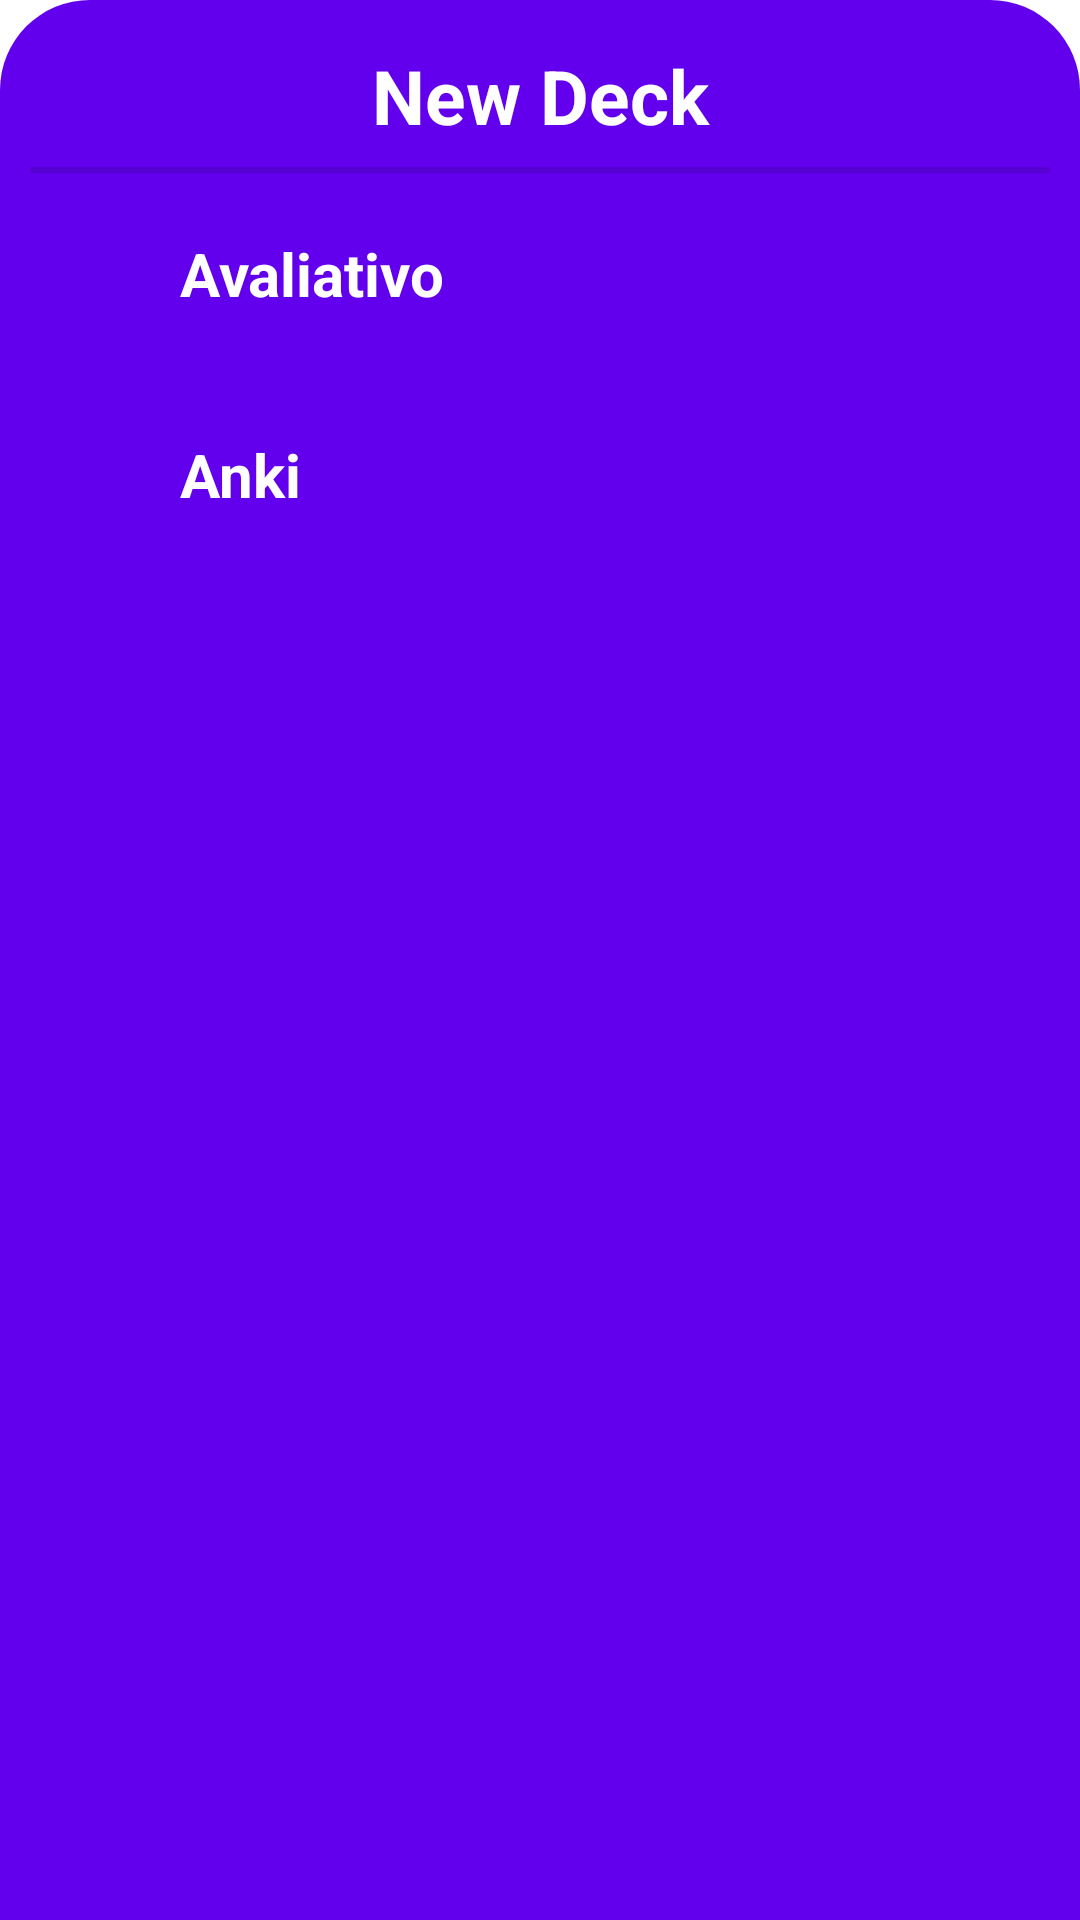

Layout XML and referenced resources for this Android screen:
<!-- AndroidManifest.xml: application theme Theme.Teachfy -->
<!-- res/layout/bottom_modal_newdeck.xml -->
<?xml version="1.0" encoding="utf-8"?>
<LinearLayout xmlns:android="http://schemas.android.com/apk/res/android"
    xmlns:app="http://schemas.android.com/apk/res-auto"
    android:layout_width="match_parent"
    android:layout_height="match_parent"
    android:layout_marginBottom="10dp"
    android:background="@drawable/dialog_bg"
    android:orientation="vertical"
    android:outlineAmbientShadowColor="#FA0202"
    android:outlineSpotShadowColor="#FF0000">

    <TextView
        android:id="@+id/newdeck"
        android:layout_width="match_parent"
        android:layout_height="wrap_content"
        android:layout_marginTop="5dp"
        android:layout_marginBottom="7dp"
        android:text="New Deck"
        android:textAlignment="center"
        android:textColor="@color/white"
        android:textSize="25dp"
        android:textStyle="bold" />


    <View
        android:id="@+id/divider"
        android:layout_width="match_parent"
        android:layout_height="2dp"
        android:background="?android:attr/listDivider" />

    <LinearLayout
        android:id="@+id/optionAvaliativo"
        android:layout_width="match_parent"
        android:layout_height="wrap_content"
        android:orientation="horizontal"
        android:padding="20dp">


        <ImageView
            android:layout_width="wrap_content"
            android:layout_height="wrap_content" />

        <TextView
            android:layout_width="wrap_content"
            android:layout_height="wrap_content"
            android:layout_marginLeft="30dp"
            android:text="Avaliativo"
            android:textColor="@color/white"
            android:textSize="20dp"
            android:textStyle="bold" />

    </LinearLayout>

    <LinearLayout
        android:id="@+id/optionAnki"
        android:layout_width="match_parent"
        android:layout_height="wrap_content"
        android:orientation="horizontal"
        android:padding="20dp">


        <ImageView
            android:layout_width="wrap_content"
            android:layout_height="wrap_content" />

        <TextView
            android:layout_width="wrap_content"
            android:layout_height="wrap_content"
            android:layout_marginLeft="30dp"
            android:text="Anki"
            android:textColor="@color/white"
            android:textSize="20sp"
            android:textStyle="bold" />

    </LinearLayout>


</LinearLayout>
<!-- resources referenced by this layout -->
<resources>
  <!-- drawable dialog_bg (drawable) -->
  <?xml version="1.0" encoding="utf-8"?>
  <shape xmlns:android="http://schemas.android.com/apk/res/android">
      <solid
          android:color="@color/purple_500"/>
  
      <corners
          android:topLeftRadius="30dp"
          android:topRightRadius="30dp"
          />
      <padding
          android:left="10dp"
          android:right="10dp"
          android:top="10dp"
          android:bottom="10dp"/>
  </shape>
  <style name="Theme.Teachfy" parent="Theme.MaterialComponents.DayNight.DarkActionBar">
          
          <item name="colorPrimary">@color/purple_500</item>
          <item name="colorPrimaryVariant">@color/purple_700</item>
          <item name="colorOnPrimary">@color/white</item>
          
          <item name="colorSecondary">@color/teal_200</item>
          <item name="colorSecondaryVariant">@color/teal_700</item>
          <item name="colorOnSecondary">@color/black</item>
          
          <item name="android:statusBarColor">?attr/colorPrimaryVariant</item>
          
      </style>
  <!-- not gathered from this repository: default colours our renderer supplied (Android Studio template values) -->
  <color name="purple_500">#FF6200EE</color>
  <color name="purple_700">#FF3700B3</color>
  <color name="teal_200">#FF03DAC5</color>
  <color name="teal_700">#FF018786</color>
  <color name="black">#FF000000</color>
  <color name="white">#FFFFFFFF</color>
</resources>
